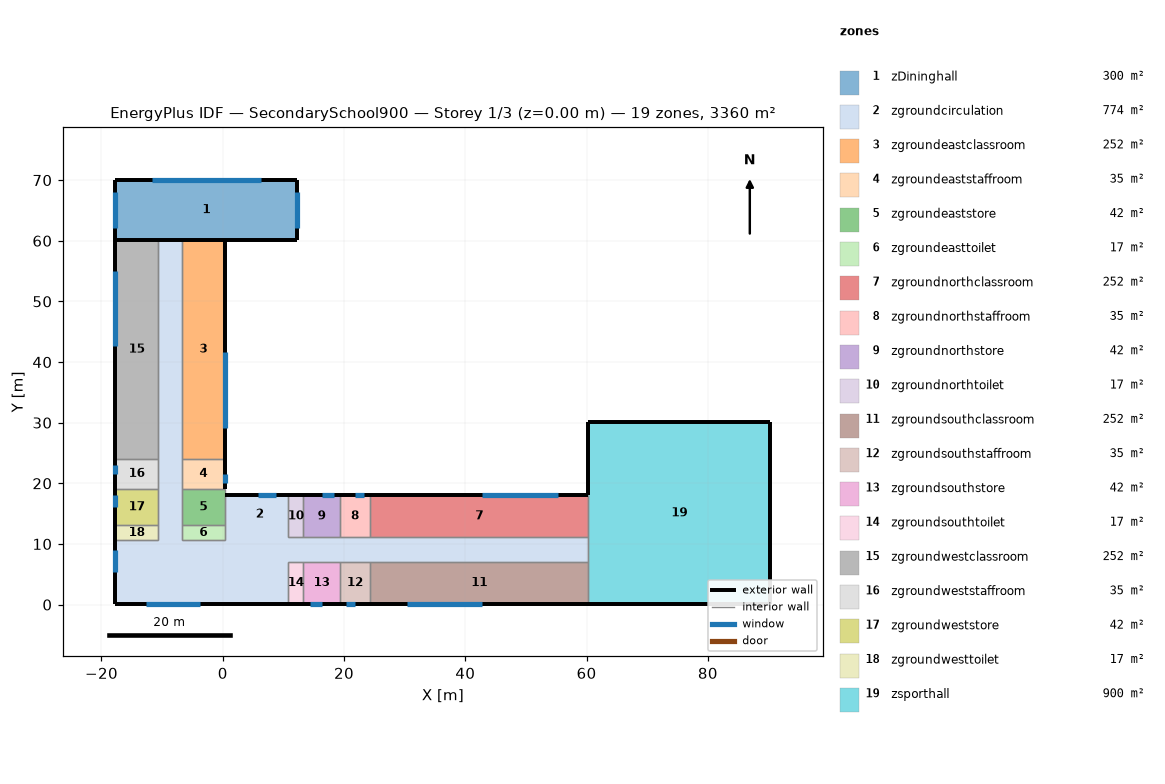
=== STOREY PLAN SPEC (per zone: floor XY polygon, exterior-wall plan segments, windows/doors) ===
zone 1: zDininghall  (300.0 m²)
  floor: (12.31, 70.09) (12.31, 60.09) (-17.69, 60.09) (-17.69, 70.09)
  exterior wall: (12.31, 60.09) – (12.31, 70.09)  [10.0 m]
    window: (12.31, 62.09) – (12.31, 68.09)  [24.0 m²]
  exterior wall: (-17.69, 70.09) – (-17.69, 60.09)  [10.0 m]
    window: (-17.69, 68.09) – (-17.69, 62.09)  [24.0 m²]
  exterior wall: (-17.69, 60.09) – (12.31, 60.09)  [30.0 m]
  exterior wall: (12.31, 70.09) – (-17.69, 70.09)  [30.0 m]
    window: (6.31, 70.09) – (-11.69, 70.09)  [72.0 m²]
zone 2: zgroundcirculation  (774.0 m²)
  floor: (60.31, 11.09) (60.31, 7.09) (10.81, 7.09) (10.81, 0.09) (-17.69, 0.09) (-17.69, 10.59) (-10.69, 10.59) (-10.69, 60.09) (-6.69, 60.09) (-6.69, 10.59) (0.31, 10.59) (0.31, 18.09) (10.81, 18.09) (10.81, 11.09)
  exterior wall: (10.81, 18.09) – (0.31, 18.09)  [10.5 m]
    window: (8.81, 18.09) – (5.81, 18.09)  [6.0 m²]
  exterior wall: (-17.69, 0.09) – (10.81, 0.09)  [28.5 m]
    window: (-12.69, 0.09) – (-3.69, 0.09)  [18.0 m²]
  exterior wall: (-17.69, 10.59) – (-17.69, 0.09)  [10.5 m]
    window: (-17.69, 9.09) – (-17.69, 5.34)  [7.5 m²]
  interior walls: 11
zone 3: zgroundeastclassroom  (252.0 m²)
  floor: (0.31, 60.09) (0.31, 24.09) (-6.69, 24.09) (-6.69, 60.09)
  exterior wall: (0.31, 24.09) – (0.31, 60.09)  [36.0 m]
    window: (0.31, 29.09) – (0.31, 41.59)  [25.0 m²]
  interior walls: 3
zone 4: zgroundeaststaffroom  (35.0 m²)
  floor: (0.31, 24.09) (0.31, 19.09) (-6.69, 19.09) (-6.69, 24.09)
  exterior wall: (0.31, 19.09) – (0.31, 24.09)  [5.0 m]
    window: (0.31, 20.09) – (0.31, 21.59)  [3.0 m²]
  interior walls: 3
zone 5: zgroundeaststore  (42.0 m²)
  floor: (0.31, 19.09) (0.31, 13.09) (-6.69, 13.09) (-6.69, 19.09)
  interior walls: 4
zone 6: zgroundeasttoilet  (17.5 m²)
  floor: (0.31, 13.09) (0.31, 10.59) (-6.69, 10.59) (-6.69, 13.09)
  interior walls: 4
zone 7: zgroundnorthclassroom  (252.0 m²)
  floor: (60.31, 18.09) (60.31, 11.09) (24.31, 11.09) (24.31, 18.09)
  exterior wall: (60.31, 18.09) – (24.31, 18.09)  [36.0 m]
    window: (55.31, 18.09) – (42.81, 18.09)  [25.0 m²]
  interior walls: 3
zone 8: zgroundnorthstaffroom  (35.0 m²)
  floor: (24.31, 18.09) (24.31, 11.09) (19.31, 11.09) (19.31, 18.09)
  exterior wall: (24.31, 18.09) – (19.31, 18.09)  [5.0 m]
    window: (23.31, 18.09) – (21.81, 18.09)  [3.0 m²]
  interior walls: 3
zone 9: zgroundnorthstore  (42.0 m²)
  floor: (19.31, 18.09) (19.31, 11.09) (13.31, 11.09) (13.31, 18.09)
  exterior wall: (19.31, 18.09) – (13.31, 18.09)  [6.0 m]
    window: (18.31, 18.09) – (16.31, 18.09)  [5.0 m²]
  interior walls: 3
zone 10: zgroundnorthtoilet  (17.5 m²)
  floor: (13.31, 18.09) (13.31, 11.09) (10.81, 11.09) (10.81, 18.09)
  exterior wall: (13.31, 18.09) – (10.81, 18.09)  [2.5 m]
  interior walls: 3
zone 11: zgroundsouthclassroom  (252.0 m²)
  floor: (60.31, 7.09) (60.31, 0.09) (24.31, 0.09) (24.31, 7.09)
  exterior wall: (24.31, 0.09) – (60.31, 0.09)  [36.0 m]
    window: (30.31, 0.09) – (42.81, 0.09)  [25.0 m²]
  interior walls: 3
zone 12: zgroundsouthstaffroom  (35.0 m²)
  floor: (24.31, 7.09) (24.31, 0.09) (19.31, 0.09) (19.31, 7.09)
  exterior wall: (19.31, 0.09) – (24.31, 0.09)  [5.0 m]
    window: (20.31, 0.09) – (21.81, 0.09)  [3.0 m²]
  interior walls: 3
zone 13: zgroundsouthstore  (42.0 m²)
  floor: (19.31, 7.09) (19.31, 0.09) (13.31, 0.09) (13.31, 7.09)
  exterior wall: (13.31, 0.09) – (19.31, 0.09)  [6.0 m]
    window: (14.31, 0.09) – (16.31, 0.09)  [4.0 m²]
  interior walls: 3
zone 14: zgroundsouthtoilet  (17.5 m²)
  floor: (13.31, 7.09) (13.31, 0.09) (10.81, 0.09) (10.81, 7.09)
  exterior wall: (10.81, 0.09) – (13.31, 0.09)  [2.5 m]
  interior walls: 3
zone 15: zgroundwestclassroom  (252.0 m²)
  floor: (-10.69, 60.09) (-10.69, 24.09) (-17.69, 24.09) (-17.69, 60.09)
  exterior wall: (-17.69, 60.09) – (-17.69, 24.09)  [36.0 m]
    window: (-17.69, 55.09) – (-17.69, 42.59)  [25.0 m²]
  interior walls: 3
zone 16: zgroundweststaffroom  (35.0 m²)
  floor: (-10.69, 24.09) (-10.69, 19.09) (-17.69, 19.09) (-17.69, 24.09)
  exterior wall: (-17.69, 24.09) – (-17.69, 19.09)  [5.0 m]
    window: (-17.69, 23.09) – (-17.69, 21.59)  [3.0 m²]
  interior walls: 3
zone 17: zgroundweststore  (42.0 m²)
  floor: (-10.69, 19.09) (-10.69, 13.09) (-17.69, 13.09) (-17.69, 19.09)
  exterior wall: (-17.69, 19.09) – (-17.69, 13.09)  [6.0 m]
    window: (-17.69, 18.09) – (-17.69, 16.09)  [4.0 m²]
  interior walls: 3
zone 18: zgroundwesttoilet  (17.5 m²)
  floor: (-10.69, 13.09) (-10.69, 10.59) (-17.69, 10.59) (-17.69, 13.09)
  exterior wall: (-17.69, 13.09) – (-17.69, 10.59)  [2.5 m]
  interior walls: 3
zone 19: zsporthall  (900.0 m²)
  floor: (90.31, 30.09) (90.31, 0.09) (60.31, 0.09) (60.31, 30.09)
  exterior wall: (90.31, 0.09) – (90.31, 30.09)  [30.0 m]
  exterior wall: (60.31, 0.09) – (90.31, 0.09)  [30.0 m]
  exterior wall: (90.31, 30.09) – (60.31, 30.09)  [30.0 m]
  exterior wall: (60.31, 30.09) – (60.31, 18.09)  [12.0 m]
  interior walls: 1

=== DERIVED (storey summary) ===
Building: SecondarySchool900
Storey: 1 of 3  (floor level z = 0.00 m)
Storey gross floor area: 3360.0 m²
Zones on this storey: 19
  - zDininghall: floor 300.0 m²; exterior wall 80.0 m (480.0 m²); 3 window(s) 120.0 m²; WWR 25.0%
  - zgroundcirculation: floor 774.0 m²; exterior wall 49.5 m (173.2 m²); 3 window(s) 31.5 m²; WWR 18.2%
  - zgroundeastclassroom: floor 252.0 m²; exterior wall 36.0 m (126.0 m²); 1 window(s) 25.0 m²; WWR 19.8%
  - zgroundeaststaffroom: floor 35.0 m²; exterior wall 5.0 m (17.5 m²); 1 window(s) 3.0 m²; WWR 17.1%
  - zgroundeaststore: floor 42.0 m²
  - zgroundeasttoilet: floor 17.5 m²
  - zgroundnorthclassroom: floor 252.0 m²; exterior wall 36.0 m (126.0 m²); 1 window(s) 25.0 m²; WWR 19.8%
  - zgroundnorthstaffroom: floor 35.0 m²; exterior wall 5.0 m (17.5 m²); 1 window(s) 3.0 m²; WWR 17.1%
  - zgroundnorthstore: floor 42.0 m²; exterior wall 6.0 m (21.0 m²); 1 window(s) 5.0 m²; WWR 23.8%
  - zgroundnorthtoilet: floor 17.5 m²; exterior wall 2.5 m (8.7 m²); WWR 0.0%
  - zgroundsouthclassroom: floor 252.0 m²; exterior wall 36.0 m (126.0 m²); 1 window(s) 25.0 m²; WWR 19.8%
  - zgroundsouthstaffroom: floor 35.0 m²; exterior wall 5.0 m (17.5 m²); 1 window(s) 3.0 m²; WWR 17.1%
  - zgroundsouthstore: floor 42.0 m²; exterior wall 6.0 m (21.0 m²); 1 window(s) 4.0 m²; WWR 19.0%
  - zgroundsouthtoilet: floor 17.5 m²; exterior wall 2.5 m (8.7 m²); WWR 0.0%
  - zgroundwestclassroom: floor 252.0 m²; exterior wall 36.0 m (126.0 m²); 1 window(s) 25.0 m²; WWR 19.8%
  - zgroundweststaffroom: floor 35.0 m²; exterior wall 5.0 m (17.5 m²); 1 window(s) 3.0 m²; WWR 17.1%
  - zgroundweststore: floor 42.0 m²; exterior wall 6.0 m (21.0 m²); 1 window(s) 4.0 m²; WWR 19.0%
  - zgroundwesttoilet: floor 17.5 m²; exterior wall 2.5 m (8.7 m²); WWR 0.0%
  - zsporthall: floor 900.0 m²; exterior wall 102.0 m (612.0 m²); WWR 0.0%
Zone adjacency: (none detected)